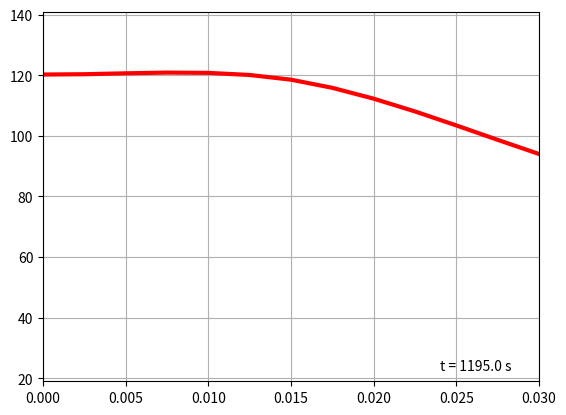

Python code for this plot:
#        APÊNDICE A - SOLUÇÃO IMPLÍCITA

import numpy as np
import matplotlib.pyplot as plt
from matplotlib.animation import FuncAnimation
import math
# Variáveis do problema e do domínio:
L = 0.03                 # comprimento total da placa
N  = 13                  # número de nós da malha
ti = 0.0                 # tempo inicial da simulação
tf = 1200.0             # tempo final da simulação
dx = L/(N-1)             # comprimento do intervalo
dt = 0.5                 # passo de tempo
nsteps = int((tf-ti)/dt) # número de passos de tempo
kappa = 0.6
rho = 600
cp = 1200
h = 15.0
g = 100000
T0 = 20.0
TL = 20.0
r1 = (kappa*dt)/(rho*cp*dx*dx) 
eta = 3.0 + ((2*h*dx)/kappa)
mu = (dt)/(rho*cp)

print("Refinamento da malha espacial: ", dx)
print("Criterio de estabiliade: ", r1)
print("Passo de tempo: ", dt)
print("Numero de passos de tempo: ", nsteps)
T1 = np.zeros((nsteps, N))           # para armazenar os resultados em todos os tempos
X = np.linspace(0.0, L, N)           # posições, para plotar
tempos = np.linspace(ti, tf, nsteps) # tempos, para plotar


def function_g(x):
    if (x <= L/2):
        return x
    else:
        return L - x
def plot_perfil_single(x, y):
    plt.plot(x, y, 'r', linestyle='dashed', linewidth=2)
    plt.xlabel("Comprimento (m)", fontsize = 11)
    plt.ylabel("Temperatura (° C)", fontsize = 11)
    #plt.legend(loc='upper center', fontsize=9)
    plt.grid(True, 'major', 'both')
    plt.savefig('Grafico_Perfil.png')
    plt.show()

def plot_perfil_tri(x, y1, y2, y3):
    plt.plot(x, y1, 'c', label= 't = 1 s',  linewidth=2,)
    plt.plot(x, y2, 'b', label= 't = 1000 s', linewidth=2, )
    plt.plot(x, y3, 'r', label= 't = 120000 s', linewidth=2,)
    plt.xlabel("Comprimento (m)", fontsize = 11)
    plt.ylabel("Temperatura (° C)", fontsize = 11)
    plt.legend(loc='best', fontsize=8)
    plt.grid(True, 'major', 'both')
    plt.savefig('Grafico_Perfil_3_Tempos.png')
    plt.show()

def plot_evolution(x, y1, y2, y3):
    plt.plot(x, y1, 'r', label= 'x = 0.25L', linewidth=2)
    plt.plot(x, y2, 'b', label= 'x = 0.5L', linewidth=2)
    plt.plot(x, y3, 'g', label= 'x = 0.75L', linewidth=2)
    plt.xlabel("Tempo (s)", fontsize = 11)
    plt.ylabel("Temperatura (° C)", fontsize = 11)
    plt.legend(loc='lower right', fontsize=9)
    plt.grid(True, 'major', 'both')
    plt.savefig('Graf_Evolucao_Temporal.png')
    plt.show()

def implictsolver(A, B, T):
    T[0] = B.reshape(1, N)
    t = 1
    while t < nsteps:
        # Correção de B:
        B[0][0] = 0.0
        B[N-1][0] = (2*h*dx*T0)/kappa
        i = 1
        while i < N-1 :
            B[i][0] = B[i][0] + mu*function_g(i*dx)*100000*100
            i = i + 1
        # Atualiza B com as novas temperaturas:
        B = np.linalg.solve(A, B)
        T[t] = B.reshape(1, N)
        t = t + 1

def solveimplicitly(r, T):
    # Preenchimento da matriz de termos independentes:
    B = np.full((N, 1), T0)
    # Preenchimento da matriz de coeficientes:
    A = np.zeros((N,N))
    A[0][0] = -3.0
    A[0][1] = 4.0
    A[0][2] = -1.0
    A[N-1][N-3] = 1.0
    A[N-1][N-2] = -4.0
    A[N-1][N-1] = eta
    i = 1
    j = 0
    while i < N-1 :
        A[i][j] = - r
        A[i][j+1] = 1 + 2*r
        A[i][j+2] = -r
        j = j+1
        i = i+1
    implictsolver(A, B, T)

# O método é chamado aqui, B será alterado:
solveimplicitly(r1, T1)

# Apenas para encontrar os indices de x=0.25L, 0.5L e 0.75L
index = np.linspace(0, N, 5)
index_x1 = (int)(index[1] - 1)
index_x2 = (int)(index[2] - 1)
index_x3 = (int)(index[3] - 1)
Y1=T1[:, index_x1]
Y2=T1[:, index_x2]
Y3=T1[:, index_x3]

# Apenas para encontrar o indices dos tempos requeridos:
#i1 = (int)(1/dt)
#i120 = (int)(100/dt)

# Plota os 3 gráficos de resultados:
#plot_evolution(tempos, Y1, Y2, Y3)
#plot_perfil_single(X, T1[nsteps-1])
#plot_perfil_tri(X, T1[i1-1], T1[i120-1], T1[nsteps-1])

maxyvalue = (int)(np.amax(T1[nsteps-1]) + 20)

timegif = plt.figure()
#plt.title("Evolucao da temperatura")
#plt.xlabel("Posição (m)", fontsize = 10)
#plt.ylabel("Temperatura (°C)", fontsize = 10)
ax = plt.axes(xlim=(0, L), ylim=(19, maxyvalue))
ax.grid()
time_text = ax.text(0.80, 0.03, '', transform=ax.transAxes)
line, = ax.plot([], [], 'r', lw=3)

def inicializacao():
    line.set_data([], [])
    time_text.set_text('')
    return line, time_text
def animacao(i):
    step = i*dt*10
    x = X
    y = T1[i*10]
    time_text.set_text('t = %.1f s' % step)
    line.set_data(x, y)
    return line, time_text

tsteps = (int)(nsteps/10)
anim = FuncAnimation(timegif, animacao, init_func=inicializacao, frames=tsteps, interval=1, blit=True)
anim.save('animacao.gif')
plt.show()